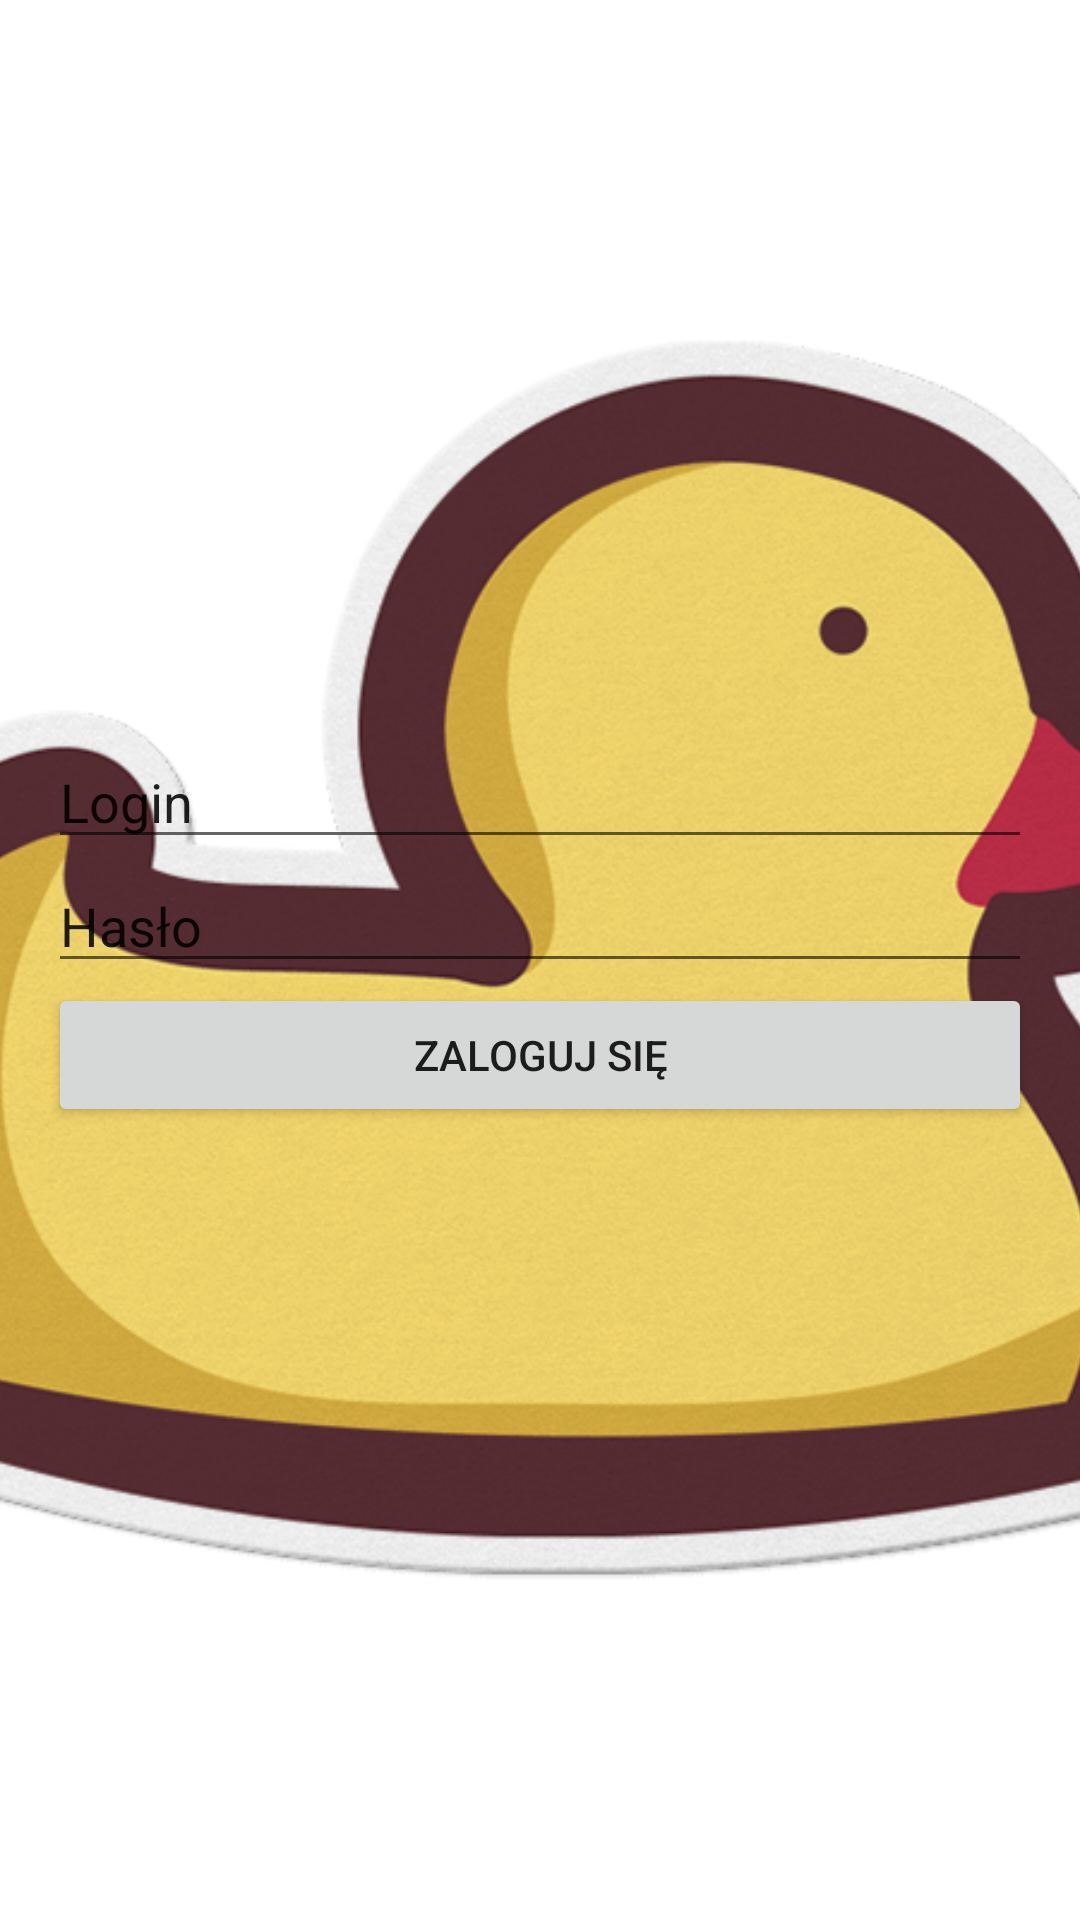

Layout XML and referenced resources for this Android screen:
<!-- AndroidManifest.xml: application theme Theme.Activder -->
<!-- res/layout/activity_log.xml -->
<?xml version="1.0" encoding="utf-8"?>
<FrameLayout
    xmlns:android="http://schemas.android.com/apk/res/android"
    xmlns:tools="http://schemas.android.com/tools"
    android:layout_height="wrap_content"
    android:layout_width="match_parent"
    tools:context=".LogActivity">
    <ImageView
        android:layout_width="match_parent"
        android:layout_height="match_parent"
        android:scaleType="centerCrop"
        android:src="@drawable/duck"
        />
    <LinearLayout
        android:layout_width="match_parent"
        android:layout_height="wrap_content"
        android:orientation="vertical"
        android:layout_gravity="center"
        android:padding="16dp">

        <EditText
      android:layout_width="match_parent"
      android:layout_height="wrap_content"
      android:id="@+id/log_name"
      android:text="@string/log_name"/>
       <EditText
           android:layout_width="match_parent"
           android:layout_height="wrap_content"
           android:id="@+id/password_name"
           android:text="@string/password_name" />
        <Button
            android:layout_width="match_parent"
            android:layout_height="match_parent"
            android:id="@+id/button_log"
            android:text="@string/button_log"
            android:onClick="onLog"/>
        <TextView
            android:layout_width="wrap_content"
            android:layout_height="wrap_content"
            android:id="@+id/log_hint"
            android:text=""/>

    </LinearLayout>





</FrameLayout>
<!-- resources referenced by this layout -->
<resources>
  <!-- drawable duck: png bitmap (drawable, 100412 bytes) -->
  <string name="button_log">Zaloguj się</string>
  <string name="log_name">Login</string>
  <string name="password_name">Hasło</string>
  <style name="Theme.Activder" parent="Theme.MaterialComponents.DayNight.DarkActionBar">
          
          <item name="colorPrimary">@color/purple_500</item>
          <item name="colorPrimaryVariant">@color/purple_700</item>
          <item name="colorOnPrimary">@color/white</item>
          
          <item name="colorSecondary">@color/teal_200</item>
          <item name="colorSecondaryVariant">@color/teal_700</item>
          <item name="colorOnSecondary">@color/black</item>
          
          <item name="android:statusBarColor" tools:targetApi="l">?attr/colorPrimaryVariant</item>
          
      </style>
  <color name="purple_500">#FF6200EE</color>
  <color name="purple_700">#FF3700B3</color>
  <color name="white">#FFFFFFFF</color>
  <color name="teal_200">#FF03DAC5</color>
  <color name="teal_700">#FF018786</color>
  <color name="black">#FF000000</color>
</resources>
